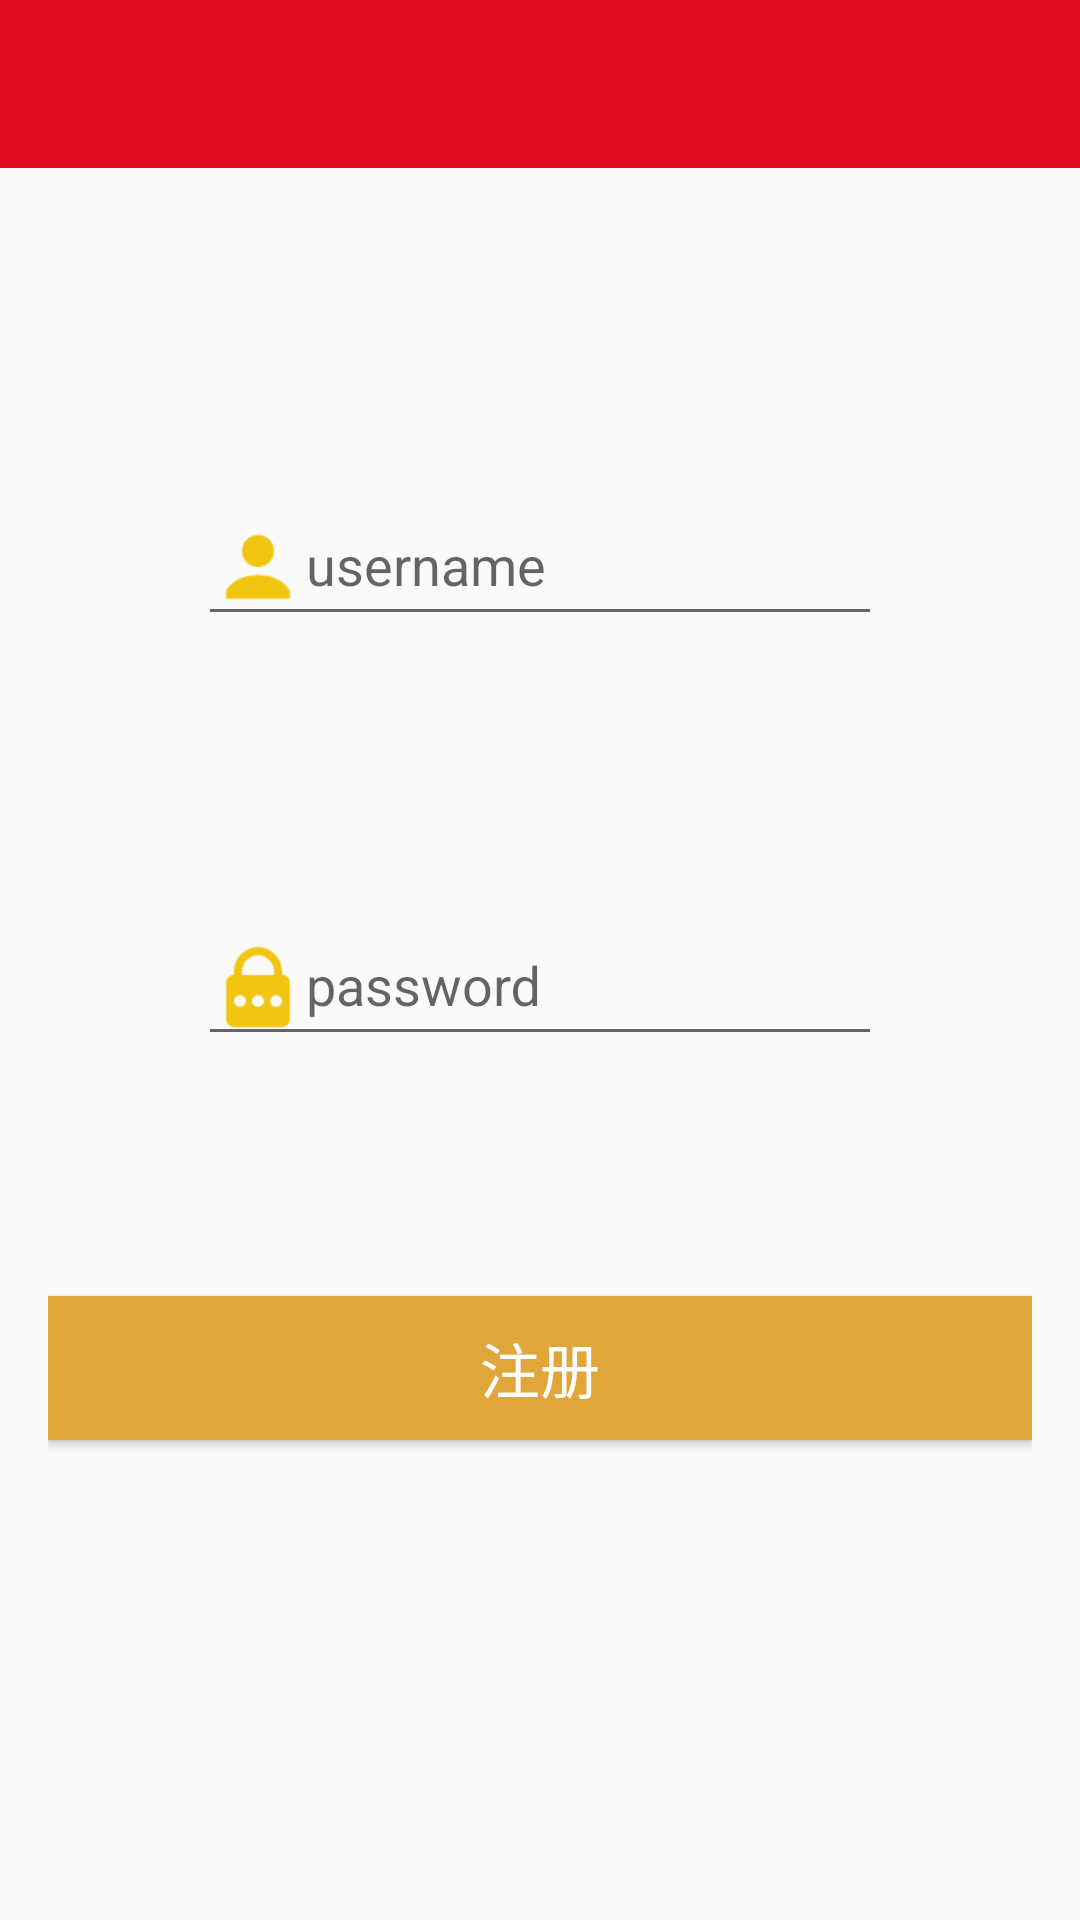

This screen was rendered from an Android layout file. Write that file and the resources it references.
<!-- AndroidManifest.xml: activity theme AppTheme.NoActionBar -->
<!-- res/layout/activity_register.xml -->
<?xml version="1.0" encoding="utf-8"?>
<android.support.design.widget.CoordinatorLayout
    xmlns:android="http://schemas.android.com/apk/res/android"
    xmlns:tools="http://schemas.android.com/tools"
    android:id="@+id/rootview"
    android:layout_width="match_parent"
    android:layout_height="match_parent"
    android:fitsSystemWindows="true"
    tools:context=".ui.activity.RegisterActivity">

   <include layout="@layout/view_toolbar"/>

    <include layout="@layout/content_register"/>
    <include layout="@layout/view_progress"/>

</android.support.design.widget.CoordinatorLayout>
<!-- res/layout/view_toolbar.xml (included above) -->
<?xml version="1.0" encoding="utf-8"?>
<android.support.design.widget.AppBarLayout
        xmlns:android="http://schemas.android.com/apk/res/android"
        xmlns:app="http://schemas.android.com/apk/res-auto"
        android:layout_width="match_parent"
        android:layout_height="wrap_content"
        app:elevation="0dp"
        android:theme="@style/AppTheme.AppBarOverlay">

        <android.support.v7.widget.Toolbar
            android:id="@+id/toolbar"
            android:layout_width="match_parent"
            android:layout_height="?attr/actionBarSize"
            android:background="?attr/colorPrimary"
            app:popupTheme="@style/AppTheme.PopupOverlay"/>

</android.support.design.widget.AppBarLayout>
<!-- res/layout/content_register.xml (included above) -->
<?xml version="1.0" encoding="utf-8"?>
<RelativeLayout
    xmlns:android="http://schemas.android.com/apk/res/android"
    xmlns:app="http://schemas.android.com/apk/res-auto"
    xmlns:tools="http://schemas.android.com/tools"
    android:layout_width="match_parent"
    android:layout_height="match_parent"
    android:paddingBottom="@dimen/activity_vertical_margin"
    android:paddingLeft="@dimen/activity_horizontal_margin"
    android:paddingRight="@dimen/activity_horizontal_margin"
    android:paddingTop="@dimen/activity_vertical_margin"
    app:layout_behavior="@string/appbar_scrolling_view_behavior"
    tools:context=".ui.activity.RegisterActivity"
    tools:showIn="@layout/activity_register">
    <android.support.design.widget.TextInputLayout
        android:id="@+id/ttl_username_wrapper"
        android:layout_width="match_parent"
        android:layout_height="wrap_content"
        android:layout_marginRight="@dimen/edit_margin_horizontal"
        android:layout_marginLeft="@dimen/edit_margin_horizontal"
        android:layout_marginTop="@dimen/edit_margin_vertical">
        <EditText
            android:id="@+id/edt_username"
            android:layout_width="match_parent"
            android:layout_height="wrap_content"
            android:drawableLeft="@drawable/user_64"
            android:inputType="text"
            android:hint="username"
            />

    </android.support.design.widget.TextInputLayout>
    <android.support.design.widget.TextInputLayout
        android:id="@+id/ttl_password_wrapper"
        android:layout_width="match_parent"
        android:layout_height="wrap_content"
        android:layout_below="@id/ttl_username_wrapper"
        android:layout_marginRight="@dimen/edit_margin_horizontal"
        android:layout_marginLeft="@dimen/edit_margin_horizontal"
        android:layout_marginTop="@dimen/edit_margin_vertical">
        <EditText
            android:id="@+id/edt_password"
            android:layout_width="match_parent"
            android:layout_height="wrap_content"
            android:inputType="textPassword"
            android:drawableLeft="@drawable/password_64"
            android:hint="password"
            />
    </android.support.design.widget.TextInputLayout>

    <Button
        android:id="@+id/btn_register"
        android:layout_width="match_parent"
        android:layout_height="wrap_content"
        android:layout_below="@id/ttl_password_wrapper"
        android:layout_marginTop="@dimen/edit_margin_vertical"
        android:background="@color/colorAccent"
        style="@style/Base.Widget.AppCompat.Button"
        android:elevation="8dp"
        android:text="@string/register"
        android:textColor="#fff"
        android:textSize="20sp"
        android:layout_centerHorizontal="true"/>
</RelativeLayout>
<!-- res/layout/view_progress.xml (included above) -->
<?xml version="1.0" encoding="utf-8"?>
<RelativeLayout xmlns:android="http://schemas.android.com/apk/res/android"
                android:id="@+id/rl_progress"
                android:layout_width="match_parent"
                android:layout_height="match_parent"
                android:visibility="gone"
                >
<ProgressBar
    android:layout_width="wrap_content"
    android:layout_height="wrap_content"
    android:layout_centerInParent="true"/>
</RelativeLayout>
<!-- resources referenced by this layout -->
<resources>
  <color name="colorAccent">#e0a63a</color>
  <dimen name="activity_horizontal_margin">16dp</dimen>
  <dimen name="activity_vertical_margin">16dp</dimen>
  <dimen name="edit_margin_horizontal">50dp</dimen>
  <dimen name="edit_margin_vertical">80dp</dimen>
  <!-- drawable password_64: png bitmap (drawable-xhdpi, 1046 bytes) -->
  <!-- drawable user_64: png bitmap (drawable-xhdpi, 946 bytes) -->
  <string name="register">注册</string>
  <style name="AppTheme.AppBarOverlay" parent="ThemeOverlay.AppCompat.Dark.ActionBar" />
  <style name="AppTheme.PopupOverlay" parent="ThemeOverlay.AppCompat.Light" />
  <style name="AppTheme.NoActionBar">
          <item name="windowActionBar">false</item>
          <item name="windowNoTitle">true</item>
      </style>
</resources>
